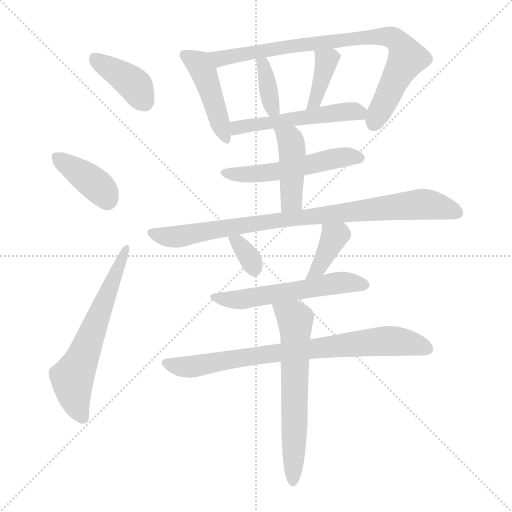
t = 0.00 s
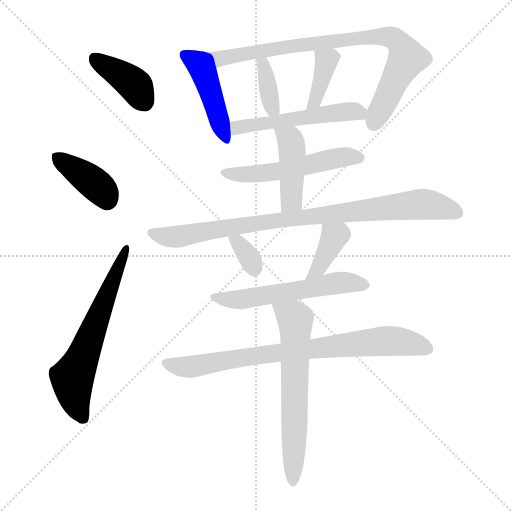
t = 2.18 s
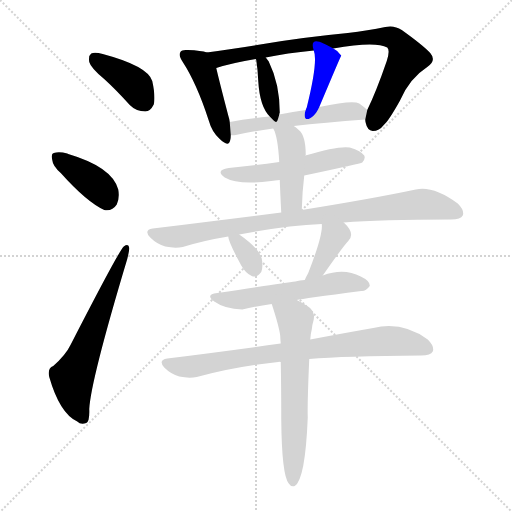
t = 4.35 s
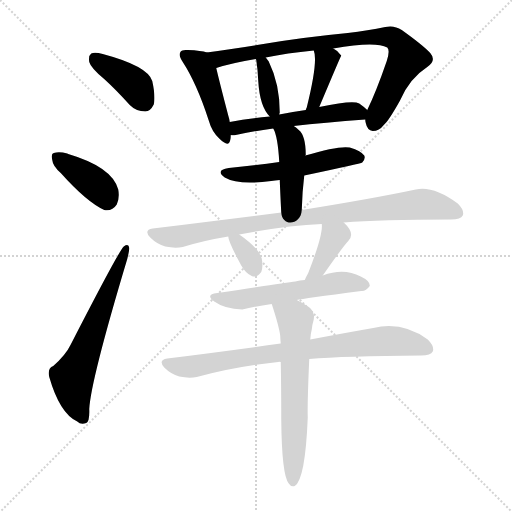
t = 6.53 s
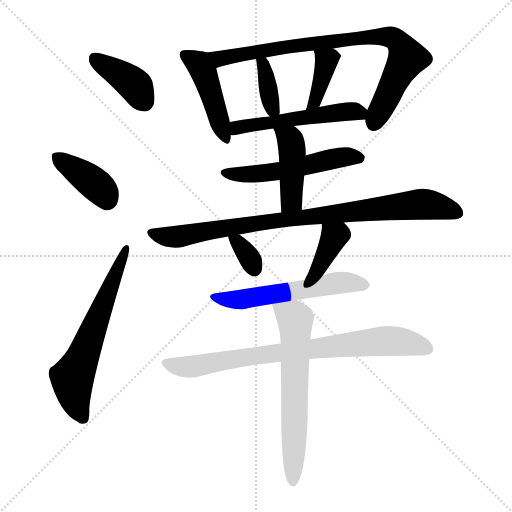
t = 8.70 s
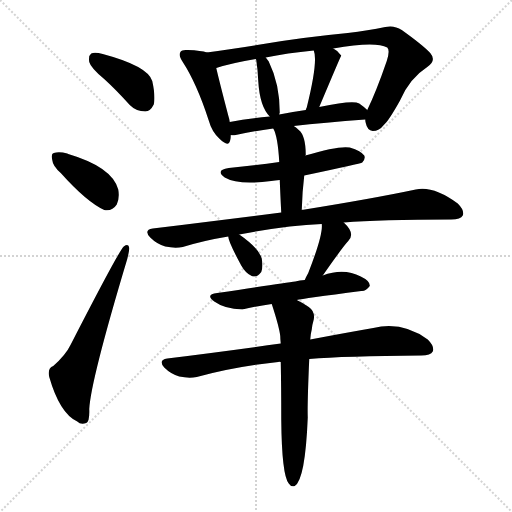
t = 10.88 s

The animated SVG that drew these frames (rendered in a browser with its animation timeline set to each time). Animation: 16 CSS @keyframes rules; one cycle of 10.88 s.

<svg version="1.1" viewBox="0 0 1024 1024" xmlns="http://www.w3.org/2000/svg">
  <g stroke="lightgray" stroke-dasharray="1,1" stroke-width="1" transform="scale(4, 4)">
    <line x1="0" y1="0" x2="256" y2="256"></line>
    <line x1="256" y1="0" x2="0" y2="256"></line>
    <line x1="128" y1="0" x2="128" y2="256"></line>
    <line x1="0" y1="128" x2="256" y2="128"></line>
  </g>
<g transform="scale(1, -1) translate(0, -900)">
   <style type="text/css">
    @keyframes keyframes0 {
      from {
       stroke: blue;
       stroke-dashoffset: 392;
       stroke-width: 128;
       }
       56% {
       animation-timing-function: step-end;
       stroke: blue;
       stroke-dashoffset: 0;
       stroke-width: 128;
       }
       to {
       stroke: black;
       stroke-width: 1024;
       }
       }
       #make-me-a-hanzi-animation-0 {
         animation: keyframes0 0.569010s both;
         animation-delay: 0.000000s;
         animation-timing-function: linear;
       }
    @keyframes keyframes1 {
      from {
       stroke: blue;
       stroke-dashoffset: 387;
       stroke-width: 128;
       }
       56% {
       animation-timing-function: step-end;
       stroke: blue;
       stroke-dashoffset: 0;
       stroke-width: 128;
       }
       to {
       stroke: black;
       stroke-width: 1024;
       }
       }
       #make-me-a-hanzi-animation-1 {
         animation: keyframes1 0.564941s both;
         animation-delay: 0.569010s;
         animation-timing-function: linear;
       }
    @keyframes keyframes2 {
      from {
       stroke: blue;
       stroke-dashoffset: 619;
       stroke-width: 128;
       }
       67% {
       animation-timing-function: step-end;
       stroke: blue;
       stroke-dashoffset: 0;
       stroke-width: 128;
       }
       to {
       stroke: black;
       stroke-width: 1024;
       }
       }
       #make-me-a-hanzi-animation-2 {
         animation: keyframes2 0.753743s both;
         animation-delay: 1.133952s;
         animation-timing-function: linear;
       }
    @keyframes keyframes3 {
      from {
       stroke: blue;
       stroke-dashoffset: 447;
       stroke-width: 128;
       }
       59% {
       animation-timing-function: step-end;
       stroke: blue;
       stroke-dashoffset: 0;
       stroke-width: 128;
       }
       to {
       stroke: black;
       stroke-width: 1024;
       }
       }
       #make-me-a-hanzi-animation-3 {
         animation: keyframes3 0.613770s both;
         animation-delay: 1.887695s;
         animation-timing-function: linear;
       }
    @keyframes keyframes4 {
      from {
       stroke: blue;
       stroke-dashoffset: 822;
       stroke-width: 128;
       }
       73% {
       animation-timing-function: step-end;
       stroke: blue;
       stroke-dashoffset: 0;
       stroke-width: 128;
       }
       to {
       stroke: black;
       stroke-width: 1024;
       }
       }
       #make-me-a-hanzi-animation-4 {
         animation: keyframes4 0.918945s both;
         animation-delay: 2.501465s;
         animation-timing-function: linear;
       }
    @keyframes keyframes5 {
      from {
       stroke: blue;
       stroke-dashoffset: 365;
       stroke-width: 128;
       }
       54% {
       animation-timing-function: step-end;
       stroke: blue;
       stroke-dashoffset: 0;
       stroke-width: 128;
       }
       to {
       stroke: black;
       stroke-width: 1024;
       }
       }
       #make-me-a-hanzi-animation-5 {
         animation: keyframes5 0.547038s both;
         animation-delay: 3.420410s;
         animation-timing-function: linear;
       }
    @keyframes keyframes6 {
      from {
       stroke: blue;
       stroke-dashoffset: 378;
       stroke-width: 128;
       }
       55% {
       animation-timing-function: step-end;
       stroke: blue;
       stroke-dashoffset: 0;
       stroke-width: 128;
       }
       to {
       stroke: black;
       stroke-width: 1024;
       }
       }
       #make-me-a-hanzi-animation-6 {
         animation: keyframes6 0.557617s both;
         animation-delay: 3.967448s;
         animation-timing-function: linear;
       }
    @keyframes keyframes7 {
      from {
       stroke: blue;
       stroke-dashoffset: 520;
       stroke-width: 128;
       }
       63% {
       animation-timing-function: step-end;
       stroke: blue;
       stroke-dashoffset: 0;
       stroke-width: 128;
       }
       to {
       stroke: black;
       stroke-width: 1024;
       }
       }
       #make-me-a-hanzi-animation-7 {
         animation: keyframes7 0.673177s both;
         animation-delay: 4.525065s;
         animation-timing-function: linear;
       }
    @keyframes keyframes8 {
      from {
       stroke: blue;
       stroke-dashoffset: 528;
       stroke-width: 128;
       }
       63% {
       animation-timing-function: step-end;
       stroke: blue;
       stroke-dashoffset: 0;
       stroke-width: 128;
       }
       to {
       stroke: black;
       stroke-width: 1024;
       }
       }
       #make-me-a-hanzi-animation-8 {
         animation: keyframes8 0.679688s both;
         animation-delay: 5.198242s;
         animation-timing-function: linear;
       }
    @keyframes keyframes9 {
      from {
       stroke: blue;
       stroke-dashoffset: 433;
       stroke-width: 128;
       }
       58% {
       animation-timing-function: step-end;
       stroke: blue;
       stroke-dashoffset: 0;
       stroke-width: 128;
       }
       to {
       stroke: black;
       stroke-width: 1024;
       }
       }
       #make-me-a-hanzi-animation-9 {
         animation: keyframes9 0.602376s both;
         animation-delay: 5.877930s;
         animation-timing-function: linear;
       }
    @keyframes keyframes10 {
      from {
       stroke: blue;
       stroke-dashoffset: 876;
       stroke-width: 128;
       }
       74% {
       animation-timing-function: step-end;
       stroke: blue;
       stroke-dashoffset: 0;
       stroke-width: 128;
       }
       to {
       stroke: black;
       stroke-width: 1024;
       }
       }
       #make-me-a-hanzi-animation-10 {
         animation: keyframes10 0.962891s both;
         animation-delay: 6.480306s;
         animation-timing-function: linear;
       }
    @keyframes keyframes11 {
      from {
       stroke: blue;
       stroke-dashoffset: 334;
       stroke-width: 128;
       }
       52% {
       animation-timing-function: step-end;
       stroke: blue;
       stroke-dashoffset: 0;
       stroke-width: 128;
       }
       to {
       stroke: black;
       stroke-width: 1024;
       }
       }
       #make-me-a-hanzi-animation-11 {
         animation: keyframes11 0.521810s both;
         animation-delay: 7.443197s;
         animation-timing-function: linear;
       }
    @keyframes keyframes12 {
      from {
       stroke: blue;
       stroke-dashoffset: 382;
       stroke-width: 128;
       }
       55% {
       animation-timing-function: step-end;
       stroke: blue;
       stroke-dashoffset: 0;
       stroke-width: 128;
       }
       to {
       stroke: black;
       stroke-width: 1024;
       }
       }
       #make-me-a-hanzi-animation-12 {
         animation: keyframes12 0.560872s both;
         animation-delay: 7.965007s;
         animation-timing-function: linear;
       }
    @keyframes keyframes13 {
      from {
       stroke: blue;
       stroke-dashoffset: 559;
       stroke-width: 128;
       }
       65% {
       animation-timing-function: step-end;
       stroke: blue;
       stroke-dashoffset: 0;
       stroke-width: 128;
       }
       to {
       stroke: black;
       stroke-width: 1024;
       }
       }
       #make-me-a-hanzi-animation-13 {
         animation: keyframes13 0.704915s both;
         animation-delay: 8.525879s;
         animation-timing-function: linear;
       }
    @keyframes keyframes14 {
      from {
       stroke: blue;
       stroke-dashoffset: 785;
       stroke-width: 128;
       }
       72% {
       animation-timing-function: step-end;
       stroke: blue;
       stroke-dashoffset: 0;
       stroke-width: 128;
       }
       to {
       stroke: black;
       stroke-width: 1024;
       }
       }
       #make-me-a-hanzi-animation-14 {
         animation: keyframes14 0.888835s both;
         animation-delay: 9.230794s;
         animation-timing-function: linear;
       }
    @keyframes keyframes15 {
      from {
       stroke: blue;
       stroke-dashoffset: 627;
       stroke-width: 128;
       }
       67% {
       animation-timing-function: step-end;
       stroke: blue;
       stroke-dashoffset: 0;
       stroke-width: 128;
       }
       to {
       stroke: black;
       stroke-width: 1024;
       }
       }
       #make-me-a-hanzi-animation-15 {
         animation: keyframes15 0.760254s both;
         animation-delay: 10.119629s;
         animation-timing-function: linear;
       }
</style>
<path d="M 209.5 741.0 Q 233.5 719.0 259.5 690.0 Q 272.5 677.0 290.5 677.0 Q 300.5 677.0 307.5 691.0 Q 311.5 706.0 304.5 738.0 Q 295.5 768.0 205.5 792.0 Q 189.5 796.0 182.5 793.0 Q 176.5 789.0 178.5 776.0 Q 181.5 764.0 209.5 741.0 Z" fill="lightgray"></path> 
<path d="M 121.5 554.0 Q 173.5 496.0 208.5 480.0 Q 224.5 477.0 233.5 491.0 Q 239.5 504.0 236.5 521.0 Q 224.5 566.0 136.5 592.0 Q 135.5 593.0 134.5 593.0 Q 118.5 597.0 107.5 594.0 Q 101.5 593.0 104.5 580.0 Q 105.5 568.0 121.5 554.0 Z" fill="lightgray"></path> 
<path d="M 106.5 168.0 Q 94.5 164.0 98.5 146.0 Q 119.5 73.0 154.5 57.0 Q 161.5 50.0 172.5 54.0 Q 179.5 57.0 178.5 82.0 Q 181.5 139.0 254.5 382.0 Q 258.5 398.0 258.5 404.0 Q 257.5 414.0 247.5 407.0 Q 237.5 398.0 141.5 211.0 Q 131.5 190.0 106.5 168.0 Z" fill="lightgray"></path> 
<path d="M 413.5 795.0 Q 403.5 799.0 375.5 800.0 Q 363.5 801.0 361.5 797.0 Q 355.5 790.0 365.5 776.0 Q 393.5 733.0 417.5 659.0 Q 423.5 637.0 438.5 623.0 Q 457.5 604.0 460.5 620.0 Q 461.5 624.0 461.5 630.0 L 459.5 656.0 Q 458.5 663.0 456.5 669.0 Q 438.5 738.0 432.5 764.0 C 426.5 791.0 426.5 791.0 413.5 795.0 Z" fill="lightgray"></path> 
<path d="M 730.5 661.0 Q 730.5 658.0 731.5 654.0 Q 734.5 639.0 745.5 638.0 Q 758.5 638.0 767.5 650.0 Q 776.5 657.0 799.5 698.0 Q 818.5 743.0 854.5 766.0 Q 873.5 779.0 860.5 794.0 Q 845.5 810.0 803.5 840.0 Q 788.5 850.0 770.5 846.0 Q 736.5 839.0 695.5 834.0 Q 601.5 825.0 520.5 811.0 Q 459.5 801.0 413.5 795.0 C 383.5 791.0 403.5 756.0 432.5 764.0 Q 463.5 774.0 511.5 782.0 L 531.5 785.0 Q 573.5 794.0 627.5 799.0 L 666.5 803.0 Q 750.5 818.0 774.5 805.0 Q 780.5 799.0 773.5 778.0 Q 752.5 717.0 734.5 680.0 L 730.5 661.0 Z" fill="lightgray"></path> 
<path d="M 558.5 671.0 Q 558.5 672.0 559.5 675.0 Q 559.5 732.0 537.5 777.0 L 531.5 785.0 C 513.5 809.0 502.5 810.0 511.5 782.0 L 512.5 780.0 Q 515.5 761.0 516.5 738.0 Q 519.5 687.0 539.5 667.0 C 553.5 652.0 553.5 652.0 558.5 671.0 Z" fill="lightgray"></path> 
<path d="M 638.5 686.0 Q 681.5 788.0 682.5 789.0 L 680.5 791.0 Q 676.5 798.0 666.5 803.0 C 640.5 818.0 618.5 828.0 627.5 799.0 Q 636.5 778.0 613.5 685.0 Q 612.5 684.0 611.5 680.0 C 601.5 652.0 626.5 658.0 638.5 686.0 Z" fill="lightgray"></path> 
<path d="M 587.5 648.0 Q 647.5 655.0 730.5 661.0 C 753.5 663.0 753.5 663.0 734.5 680.0 Q 728.5 686.0 718.5 693.0 Q 705.5 700.0 638.5 686.0 L 611.5 680.0 Q 583.5 676.0 558.5 671.0 L 539.5 667.0 Q 496.5 663.0 459.5 656.0 C 429.5 651.0 431.5 631.0 461.5 630.0 Q 465.5 629.0 471.5 630.0 Q 501.5 637.0 546.5 643.0 L 587.5 648.0 Z" fill="lightgray"></path> 
<path d="M 608.5 549.0 Q 722.5 573.0 724.5 575.0 Q 731.5 582.0 728.5 589.0 Q 722.5 598.0 699.5 605.0 Q 677.5 609.0 610.5 589.0 L 558.5 576.0 Q 510.5 569.0 457.5 564.0 Q 429.5 560.0 449.5 545.0 Q 476.5 529.0 542.5 538.0 Q 549.5 539.0 559.5 540.0 L 608.5 549.0 Z" fill="lightgray"></path> 
<path d="M 603.5 480.0 Q 604.5 517.0 608.5 549.0 L 610.5 589.0 Q 610.5 590.0 611.5 590.0 Q 611.5 629.0 597.5 640.0 Q 591.5 646.0 587.5 648.0 C 562.5 665.0 533.5 670.0 546.5 643.0 Q 555.5 628.0 558.5 576.0 L 559.5 540.0 Q 560.5 513.0 562.5 475.0 C 564.5 445.0 602.5 450.0 603.5 480.0 Z" fill="lightgray"></path> 
<path d="M 687.5 455.0 Q 759.5 461.0 902.5 461.0 Q 921.5 461.0 925.5 469.0 Q 929.5 479.0 915.5 493.0 Q 866.5 529.0 831.5 521.0 Q 746.5 503.0 603.5 480.0 L 562.5 475.0 Q 442.5 460.0 305.5 443.0 Q 286.5 440.0 300.5 425.0 Q 313.5 412.0 330.5 407.0 Q 349.5 403.0 365.5 406.0 Q 407.5 419.0 456.5 427.0 L 478.5 431.0 Q 571.5 449.0 643.5 452.0 L 687.5 455.0 Z" fill="lightgray"></path> 
<path d="M 456.5 427.0 Q 456.5 417.0 482.5 369.0 Q 491.5 353.0 503.5 348.0 Q 513.5 344.0 522.5 356.0 Q 526.5 366.0 523.5 383.0 Q 517.5 404.0 478.5 431.0 C 453.5 448.0 453.5 449.0 456.5 427.0 Z" fill="lightgray"></path> 
<path d="M 645.5 349.0 Q 687.5 409.0 696.5 418.0 Q 711.5 433.0 687.5 455.0 C 665.5 476.0 641.5 482.0 643.5 452.0 Q 646.5 431.0 616.5 354.0 Q 612.5 347.0 609.5 340.0 C 597.5 313.0 628.5 324.0 645.5 349.0 Z" fill="lightgray"></path> 
<path d="M 593.5 300.0 Q 605.5 303.0 722.5 318.0 Q 731.5 317.0 739.5 328.0 Q 740.5 338.0 721.5 347.0 Q 687.5 365.0 645.5 349.0 L 609.5 340.0 Q 599.5 340.0 590.5 337.0 Q 569.5 334.0 434.5 314.0 Q 409.5 311.0 428.5 297.0 Q 449.5 282.0 484.5 281.0 Q 509.5 287.0 543.5 292.0 L 593.5 300.0 Z" fill="lightgray"></path> 
<path d="M 618.5 182.0 Q 688.5 188.0 842.5 189.0 Q 861.5 189.0 865.5 197.0 Q 869.5 207.0 855.5 221.0 Q 804.5 258.0 746.5 244.0 Q 694.5 235.0 620.5 221.0 L 561.5 213.0 Q 455.5 198.0 334.5 183.0 Q 315.5 180.0 328.5 165.0 Q 341.5 152.0 358.5 147.0 Q 377.5 143.0 393.5 146.0 Q 469.5 167.0 556.5 176.0 Q 557.5 177.0 561.5 176.0 L 618.5 182.0 Z" fill="lightgray"></path> 
<path d="M 561.5 176.0 Q 562.5 125.0 562.5 61.0 Q 563.5 -50.0 577.5 -67.0 Q 581.5 -74.0 589.5 -72.0 Q 610.5 -59.0 615.5 65.0 Q 614.5 92.0 618.5 182.0 L 620.5 221.0 Q 621.5 234.0 623.5 241.0 Q 624.5 251.0 627.5 261.0 Q 630.5 277.0 617.5 286.0 Q 604.5 295.0 593.5 300.0 C 566.5 314.0 534.5 321.0 543.5 292.0 Q 558.5 246.0 560.5 228.0 Q 560.5 222.0 561.5 213.0 L 561.5 176.0 Z" fill="lightgray"></path> 
      <clipPath id="make-me-a-hanzi-clip-0">
      <path d="M 209.5 741.0 Q 233.5 719.0 259.5 690.0 Q 272.5 677.0 290.5 677.0 Q 300.5 677.0 307.5 691.0 Q 311.5 706.0 304.5 738.0 Q 295.5 768.0 205.5 792.0 Q 189.5 796.0 182.5 793.0 Q 176.5 789.0 178.5 776.0 Q 181.5 764.0 209.5 741.0 Z" fill="lightgray"></path>
      </clipPath>
      <path clip-path="url(#make-me-a-hanzi-clip-0)" d="M 188.5 785.0 L 263.5 735.0 L 288.5 697.0 " fill="none" id="make-me-a-hanzi-animation-0" stroke-dasharray="264 528" stroke-linecap="round"></path>

      <clipPath id="make-me-a-hanzi-clip-1">
      <path d="M 121.5 554.0 Q 173.5 496.0 208.5 480.0 Q 224.5 477.0 233.5 491.0 Q 239.5 504.0 236.5 521.0 Q 224.5 566.0 136.5 592.0 Q 135.5 593.0 134.5 593.0 Q 118.5 597.0 107.5 594.0 Q 101.5 593.0 104.5 580.0 Q 105.5 568.0 121.5 554.0 Z" fill="lightgray"></path>
      </clipPath>
      <path clip-path="url(#make-me-a-hanzi-clip-1)" d="M 114.5 585.0 L 190.5 532.0 L 213.5 501.0 " fill="none" id="make-me-a-hanzi-animation-1" stroke-dasharray="259 518" stroke-linecap="round"></path>

      <clipPath id="make-me-a-hanzi-clip-2">
      <path d="M 106.5 168.0 Q 94.5 164.0 98.5 146.0 Q 119.5 73.0 154.5 57.0 Q 161.5 50.0 172.5 54.0 Q 179.5 57.0 178.5 82.0 Q 181.5 139.0 254.5 382.0 Q 258.5 398.0 258.5 404.0 Q 257.5 414.0 247.5 407.0 Q 237.5 398.0 141.5 211.0 Q 131.5 190.0 106.5 168.0 Z" fill="lightgray"></path>
      </clipPath>
      <path clip-path="url(#make-me-a-hanzi-clip-2)" d="M 166.5 63.0 L 151.5 93.0 L 144.5 144.0 L 251.5 401.0 " fill="none" id="make-me-a-hanzi-animation-2" stroke-dasharray="491 982" stroke-linecap="round"></path>

      <clipPath id="make-me-a-hanzi-clip-3">
      <path d="M 413.5 795.0 Q 403.5 799.0 375.5 800.0 Q 363.5 801.0 361.5 797.0 Q 355.5 790.0 365.5 776.0 Q 393.5 733.0 417.5 659.0 Q 423.5 637.0 438.5 623.0 Q 457.5 604.0 460.5 620.0 Q 461.5 624.0 461.5 630.0 L 459.5 656.0 Q 458.5 663.0 456.5 669.0 Q 438.5 738.0 432.5 764.0 C 426.5 791.0 426.5 791.0 413.5 795.0 Z" fill="lightgray"></path>
      </clipPath>
      <path clip-path="url(#make-me-a-hanzi-clip-3)" d="M 370.5 790.0 L 396.5 773.0 L 408.5 754.0 L 449.5 623.0 " fill="none" id="make-me-a-hanzi-animation-3" stroke-dasharray="319 638" stroke-linecap="round"></path>

      <clipPath id="make-me-a-hanzi-clip-4">
      <path d="M 730.5 661.0 Q 730.5 658.0 731.5 654.0 Q 734.5 639.0 745.5 638.0 Q 758.5 638.0 767.5 650.0 Q 776.5 657.0 799.5 698.0 Q 818.5 743.0 854.5 766.0 Q 873.5 779.0 860.5 794.0 Q 845.5 810.0 803.5 840.0 Q 788.5 850.0 770.5 846.0 Q 736.5 839.0 695.5 834.0 Q 601.5 825.0 520.5 811.0 Q 459.5 801.0 413.5 795.0 C 383.5 791.0 403.5 756.0 432.5 764.0 Q 463.5 774.0 511.5 782.0 L 531.5 785.0 Q 573.5 794.0 627.5 799.0 L 666.5 803.0 Q 750.5 818.0 774.5 805.0 Q 780.5 799.0 773.5 778.0 Q 752.5 717.0 734.5 680.0 L 730.5 661.0 Z" fill="lightgray"></path>
      </clipPath>
      <path clip-path="url(#make-me-a-hanzi-clip-4)" d="M 420.5 792.0 L 445.5 783.0 L 542.5 802.0 L 705.5 823.0 L 788.5 823.0 L 814.5 784.0 L 747.5 654.0 " fill="none" id="make-me-a-hanzi-animation-4" stroke-dasharray="694 1388" stroke-linecap="round"></path>

      <clipPath id="make-me-a-hanzi-clip-5">
      <path d="M 558.5 671.0 Q 558.5 672.0 559.5 675.0 Q 559.5 732.0 537.5 777.0 L 531.5 785.0 C 513.5 809.0 502.5 810.0 511.5 782.0 L 512.5 780.0 Q 515.5 761.0 516.5 738.0 Q 519.5 687.0 539.5 667.0 C 553.5 652.0 553.5 652.0 558.5 671.0 Z" fill="lightgray"></path>
      </clipPath>
      <path clip-path="url(#make-me-a-hanzi-clip-5)" d="M 519.5 774.0 L 526.5 772.0 L 542.5 689.0 L 552.5 675.0 " fill="none" id="make-me-a-hanzi-animation-5" stroke-dasharray="237 474" stroke-linecap="round"></path>

      <clipPath id="make-me-a-hanzi-clip-6">
      <path d="M 638.5 686.0 Q 681.5 788.0 682.5 789.0 L 680.5 791.0 Q 676.5 798.0 666.5 803.0 C 640.5 818.0 618.5 828.0 627.5 799.0 Q 636.5 778.0 613.5 685.0 Q 612.5 684.0 611.5 680.0 C 601.5 652.0 626.5 658.0 638.5 686.0 Z" fill="lightgray"></path>
      </clipPath>
      <path clip-path="url(#make-me-a-hanzi-clip-6)" d="M 680.5 789.0 L 652.5 777.0 L 634.5 702.0 L 621.5 695.0 " fill="none" id="make-me-a-hanzi-animation-6" stroke-dasharray="250 500" stroke-linecap="round"></path>

      <clipPath id="make-me-a-hanzi-clip-7">
      <path d="M 587.5 648.0 Q 647.5 655.0 730.5 661.0 C 753.5 663.0 753.5 663.0 734.5 680.0 Q 728.5 686.0 718.5 693.0 Q 705.5 700.0 638.5 686.0 L 611.5 680.0 Q 583.5 676.0 558.5 671.0 L 539.5 667.0 Q 496.5 663.0 459.5 656.0 C 429.5 651.0 431.5 631.0 461.5 630.0 Q 465.5 629.0 471.5 630.0 Q 501.5 637.0 546.5 643.0 L 587.5 648.0 Z" fill="lightgray"></path>
      </clipPath>
      <path clip-path="url(#make-me-a-hanzi-clip-7)" d="M 466.5 637.0 L 480.5 647.0 L 651.5 672.0 L 725.5 677.0 " fill="none" id="make-me-a-hanzi-animation-7" stroke-dasharray="392 784" stroke-linecap="round"></path>

      <clipPath id="make-me-a-hanzi-clip-8">
      <path d="M 608.5 549.0 Q 722.5 573.0 724.5 575.0 Q 731.5 582.0 728.5 589.0 Q 722.5 598.0 699.5 605.0 Q 677.5 609.0 610.5 589.0 L 558.5 576.0 Q 510.5 569.0 457.5 564.0 Q 429.5 560.0 449.5 545.0 Q 476.5 529.0 542.5 538.0 Q 549.5 539.0 559.5 540.0 L 608.5 549.0 Z" fill="lightgray"></path>
      </clipPath>
      <path clip-path="url(#make-me-a-hanzi-clip-8)" d="M 451.5 555.0 L 530.5 553.0 L 675.5 585.0 L 719.5 584.0 " fill="none" id="make-me-a-hanzi-animation-8" stroke-dasharray="400 800" stroke-linecap="round"></path>

      <clipPath id="make-me-a-hanzi-clip-9">
      <path d="M 603.5 480.0 Q 604.5 517.0 608.5 549.0 L 610.5 589.0 Q 610.5 590.0 611.5 590.0 Q 611.5 629.0 597.5 640.0 Q 591.5 646.0 587.5 648.0 C 562.5 665.0 533.5 670.0 546.5 643.0 Q 555.5 628.0 558.5 576.0 L 559.5 540.0 Q 560.5 513.0 562.5 475.0 C 564.5 445.0 602.5 450.0 603.5 480.0 Z" fill="lightgray"></path>
      </clipPath>
      <path clip-path="url(#make-me-a-hanzi-clip-9)" d="M 553.5 642.0 L 579.5 621.0 L 584.5 599.0 L 583.5 503.0 L 568.5 483.0 " fill="none" id="make-me-a-hanzi-animation-9" stroke-dasharray="305 610" stroke-linecap="round"></path>

      <clipPath id="make-me-a-hanzi-clip-10">
      <path d="M 687.5 455.0 Q 759.5 461.0 902.5 461.0 Q 921.5 461.0 925.5 469.0 Q 929.5 479.0 915.5 493.0 Q 866.5 529.0 831.5 521.0 Q 746.5 503.0 603.5 480.0 L 562.5 475.0 Q 442.5 460.0 305.5 443.0 Q 286.5 440.0 300.5 425.0 Q 313.5 412.0 330.5 407.0 Q 349.5 403.0 365.5 406.0 Q 407.5 419.0 456.5 427.0 L 478.5 431.0 Q 571.5 449.0 643.5 452.0 L 687.5 455.0 Z" fill="lightgray"></path>
      </clipPath>
      <path clip-path="url(#make-me-a-hanzi-clip-10)" d="M 303.5 434.0 L 357.5 427.0 L 571.5 462.0 L 841.5 492.0 L 880.5 487.0 L 915.5 474.0 " fill="none" id="make-me-a-hanzi-animation-10" stroke-dasharray="748 1496" stroke-linecap="round"></path>

      <clipPath id="make-me-a-hanzi-clip-11">
      <path d="M 456.5 427.0 Q 456.5 417.0 482.5 369.0 Q 491.5 353.0 503.5 348.0 Q 513.5 344.0 522.5 356.0 Q 526.5 366.0 523.5 383.0 Q 517.5 404.0 478.5 431.0 C 453.5 448.0 453.5 449.0 456.5 427.0 Z" fill="lightgray"></path>
      </clipPath>
      <path clip-path="url(#make-me-a-hanzi-clip-11)" d="M 462.5 424.0 L 477.5 415.0 L 508.5 363.0 " fill="none" id="make-me-a-hanzi-animation-11" stroke-dasharray="206 412" stroke-linecap="round"></path>

      <clipPath id="make-me-a-hanzi-clip-12">
      <path d="M 645.5 349.0 Q 687.5 409.0 696.5 418.0 Q 711.5 433.0 687.5 455.0 C 665.5 476.0 641.5 482.0 643.5 452.0 Q 646.5 431.0 616.5 354.0 Q 612.5 347.0 609.5 340.0 C 597.5 313.0 628.5 324.0 645.5 349.0 Z" fill="lightgray"></path>
      </clipPath>
      <path clip-path="url(#make-me-a-hanzi-clip-12)" d="M 651.5 449.0 L 666.5 424.0 L 640.5 366.0 L 614.5 346.0 " fill="none" id="make-me-a-hanzi-animation-12" stroke-dasharray="254 508" stroke-linecap="round"></path>

      <clipPath id="make-me-a-hanzi-clip-13">
      <path d="M 593.5 300.0 Q 605.5 303.0 722.5 318.0 Q 731.5 317.0 739.5 328.0 Q 740.5 338.0 721.5 347.0 Q 687.5 365.0 645.5 349.0 L 609.5 340.0 Q 599.5 340.0 590.5 337.0 Q 569.5 334.0 434.5 314.0 Q 409.5 311.0 428.5 297.0 Q 449.5 282.0 484.5 281.0 Q 509.5 287.0 543.5 292.0 L 593.5 300.0 Z" fill="lightgray"></path>
      </clipPath>
      <path clip-path="url(#make-me-a-hanzi-clip-13)" d="M 429.5 306.0 L 486.5 301.0 L 672.5 334.0 L 729.5 330.0 " fill="none" id="make-me-a-hanzi-animation-13" stroke-dasharray="431 862" stroke-linecap="round"></path>

      <clipPath id="make-me-a-hanzi-clip-14">
      <path d="M 618.5 182.0 Q 688.5 188.0 842.5 189.0 Q 861.5 189.0 865.5 197.0 Q 869.5 207.0 855.5 221.0 Q 804.5 258.0 746.5 244.0 Q 694.5 235.0 620.5 221.0 L 561.5 213.0 Q 455.5 198.0 334.5 183.0 Q 315.5 180.0 328.5 165.0 Q 341.5 152.0 358.5 147.0 Q 377.5 143.0 393.5 146.0 Q 469.5 167.0 556.5 176.0 Q 557.5 177.0 561.5 176.0 L 618.5 182.0 Z" fill="lightgray"></path>
      </clipPath>
      <path clip-path="url(#make-me-a-hanzi-clip-14)" d="M 332.5 174.0 L 385.5 167.0 L 556.5 195.0 L 772.5 218.0 L 809.5 216.0 L 855.5 202.0 " fill="none" id="make-me-a-hanzi-animation-14" stroke-dasharray="657 1314" stroke-linecap="round"></path>

      <clipPath id="make-me-a-hanzi-clip-15">
      <path d="M 561.5 176.0 Q 562.5 125.0 562.5 61.0 Q 563.5 -50.0 577.5 -67.0 Q 581.5 -74.0 589.5 -72.0 Q 610.5 -59.0 615.5 65.0 Q 614.5 92.0 618.5 182.0 L 620.5 221.0 Q 621.5 234.0 623.5 241.0 Q 624.5 251.0 627.5 261.0 Q 630.5 277.0 617.5 286.0 Q 604.5 295.0 593.5 300.0 C 566.5 314.0 534.5 321.0 543.5 292.0 Q 558.5 246.0 560.5 228.0 Q 560.5 222.0 561.5 213.0 L 561.5 176.0 Z" fill="lightgray"></path>
      </clipPath>
      <path clip-path="url(#make-me-a-hanzi-clip-15)" d="M 551.5 285.0 L 590.5 261.0 L 585.5 -64.0 " fill="none" id="make-me-a-hanzi-animation-15" stroke-dasharray="499 998" stroke-linecap="round"></path>

</g>
</svg>
